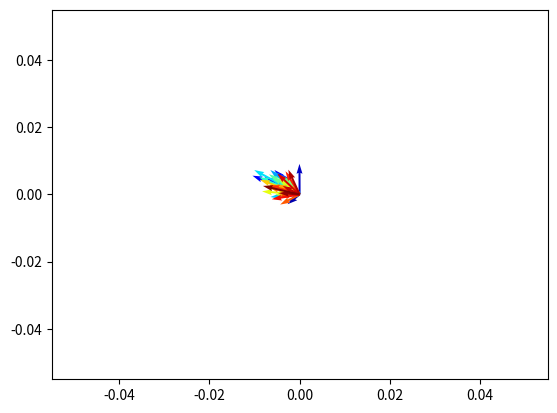
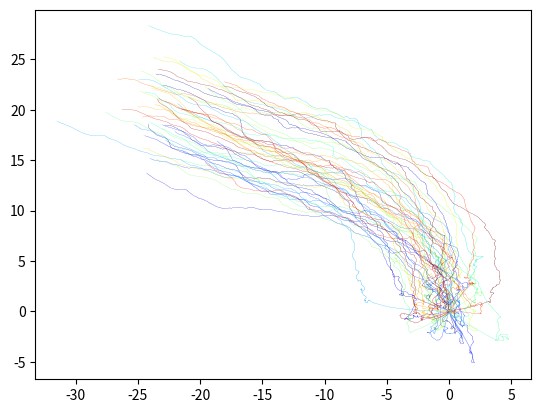
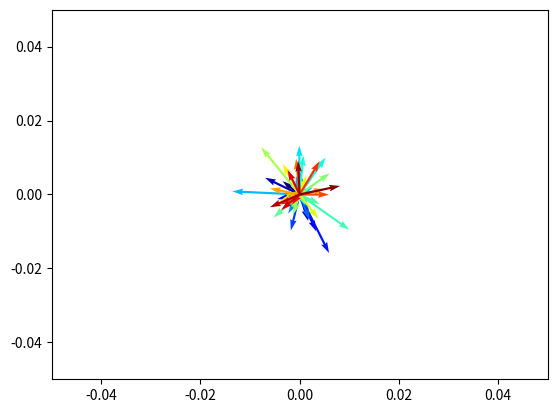

The matplotlib source for these figures, in order: (Note: this script raises an exception after producing the figures.)
'''
Flocking model
'''
import math
import numpy as np
import random
import os

# eq 2.51 of 'Probabilistic Theory of Mean Field Games with Applications' with optimal alphas
class flocking_model():
    
    def __init__(self, N=100, h=1, kappa=1, sigma=0.01, T=100, dim=3):
        self.N = N
        self.h = h
        self.kappa = kappa
        self.sigma = sigma
        self.T = T
        self.dim = dim
        self.states = self.init_markov()
        self.alphas = np.zeros((self.N, int(self.T/self.h)-1))
        self.Wiener = np.zeros((self.N, int(self.T/self.h)-1))
        self.etas = np.zeros(int(self.T/self.h)-1)
        

    def eta(self, t):
        val = self.kappa*(math.sqrt(self.N/(self.N-1)))
        val = val*math.tanh(self.kappa*math.sqrt((self.N - 1)/self.N)*(self.T - t*self.h))
        self.etas[int(t)] = val
        return val
    
    def next_state(self, x, t):
        xi = np.random.normal(loc=0, scale=1, size=self.dim)
        mean_states_t = np.apply_along_axis(np.mean, 0, self.states[:,t,:])
        next_x = x - self.eta(t)*(1-1/self.N)*(x-mean_states_t)*self.h + self.sigma*xi*math.sqrt(self.h)
        return next_x
    
    def init_markov(self):
        states = np.zeros((self.N, int(self.T/self.h),self.dim))
        states[:,0] = np.random.normal(loc=0, scale=2, size=(self.N,self.dim))
        return states
    
#    def get_alpha(self,i,t):
#        val = -1*(1-1/self.N)*self.eta(self.h*t)*(self.states[i,t]-np.mean(self.states[:,t]))
#        self.alphas[i,t] = val
#        return val
    
    def simulate_mdp(self):
        for t in range(1, int(self.T/self.h)):
            for i in range(self.N):
                #noise = self.sigma*random.gauss(0,1)
                self.states[i,t] = self.next_state(self.states[i,t-1], t-1)
                

# example
flocking_mdp = flocking_model(N=50, h=0.05, kappa=1, sigma=0.2, T=100, dim=3)
#flocking_mdp.states[:,0,:]
x1 = flocking_mdp.next_state(flocking_mdp.states[0,0,:],0)
flocking_mdp.simulate_mdp()
flocking_mdp.states[:,-1,:]


# We plot the final results velocity vectors (coordinates X and Y) for all the birds
import matplotlib.pyplot as plt


X = np.zeros(flocking_mdp.N)
Y = np.zeros(flocking_mdp.N)
U = flocking_mdp.states[:,-1,0]
V = flocking_mdp.states[:,-1,1]
C = np.linspace(0,1,flocking_mdp.N)

plt.figure()
Q = plt.quiver(X,Y,U,V,C, units = 'xy', cmap='jet', width = 0.0005)

# We plot the paths (coordinates X and Y) for all the birds
X_0 = np.zeros(flocking_mdp.states[:,:,0].shape)
Y_0 = np.zeros(flocking_mdp.states[:,:,0].shape)
U = flocking_mdp.states[:,:,0]
V = flocking_mdp.states[:,:,1]
X = X_0
Y = Y_0
for n in range(0, X.shape[0]):
    for t in range(1,X.shape[1]):
        X[n,t] = X[n,t-1]+ flocking_mdp.h*U[n,t-1]
        Y[n,t] = Y[n,t-1]+ flocking_mdp.h*V[n,t-1]
C_x = np.linspace(0,1,flocking_mdp.states.shape[1])   
C_y = np.linspace(0,1,flocking_mdp.states.shape[0])   
cxx, cyy = np.meshgrid(C_x, C_y)
plt.figure()
Q = plt.quiver(X,Y,U,V,cyy, units = 'xy', cmap='jet',width = 0.005)
fig_path = Q.figure
fig_path.savefig('path.jpg')





##### ANIMATIONS
import numpy as np
from matplotlib import pyplot as plt
from matplotlib import animation

# First set up the figure, the axis, and the plot element we want to animate
X = np.zeros(flocking_mdp.N)
Y = np.zeros(flocking_mdp.N)
U = flocking_mdp.states[:,0,0]
V = flocking_mdp.states[:,0,1]
C = np.linspace(0,1,flocking_mdp.N)

fig = plt.figure()
ax = plt.axes(xlim=(-0.05, 0.05), ylim=(-0.05, 0.05))
vector_field = ax.quiver(X,Y,U,V,C, units = 'xy', cmap='jet',width = 0.0005)

# initialization function: plot the background of each frame
def init():
    vector_field.set_UVC(U,V,C)
    return vector_field,

# animation function.  This is called sequentially
def animate(i):
    X = np.zeros(flocking_mdp.N)
    Y = np.zeros(flocking_mdp.N)
    U = flocking_mdp.states[:,i,0]
    V = flocking_mdp.states[:,i,1]
    vector_field.set_UVC(U,V,C)
    return vector_field,

# call the animator.  blit=True means only re-draw the parts that have changed.
anim = animation.FuncAnimation(fig, animate, init_func=init,
                               frames=flocking_mdp.states.shape[1], interval=20, blit=True)

# save the animation as an mp4.  This requires ffmpeg or mencoder to be
# installed.  The extra_args ensure that the x264 codec is used, so that
# the video can be embedded in html5.  You may need to adjust this for
# your system: for more information, see
# http://matplotlib.sourceforge.net/api/animation_api.html
anim.save('basic_animation.mp4', fps=10, extra_args=['-vcodec', 'libx264'])

plt.show()





##### PLOTS
os.chdir('/Users/<user>/Projects/Turing/Mean-Field-Games/images')
# example with just one dimension to see evolution over time
flocking_mdp = flocking_model(N=10, h=1, kappa=1, sigma=0.2, T=10, dim=1)
#flocking_mdp.states[:,0,:]
x1 = flocking_mdp.next_state(flocking_mdp.states[0,0,:],0)
flocking_mdp.simulate_mdp()
flocking_mdp.states[:,-1,:]



states = flocking_mdp.states.reshape(flocking_mdp.states.shape[0], flocking_mdp.states.shape[1])


from matplotlib import colors as mcolors
from scipy.interpolate import spline

fig, ax = plt.subplots(figsize=(8, 5))
timegrid = np.arange(0,10,1)
for row in range(states.shape[0]):
    xnew = np.linspace(0,9,200)
    states_smooth = spline(timegrid, states[row,:],xnew)
    ax.plot(xnew, states_smooth)
ax.set_xlabel('time')
ax.set_ylabel('state')
fig.savefig('flocking_model_10players.png')
    
    
    

fig, ax = plt.subplots(figsize=(8, 5))
for row in range(states.shape[0]):
    ax.plot(states[row,:])









    